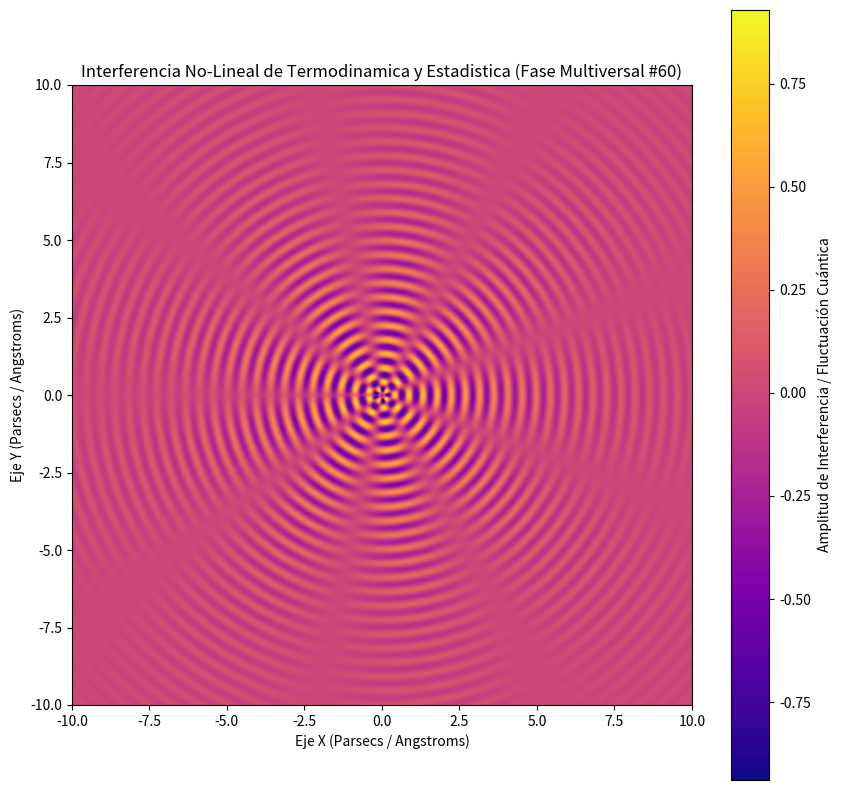

This chart was generated by the following Python code:
%matplotlib inline
# Simulación Multiversal: Termodinamica y Estadistica - Variante 60
import numpy as np
import matplotlib.pyplot as plt

# Parámetros Físicos No-Lineales
omega_1 = 13.755
omega_2 = 4.417
lambda_decay = 0.269
phase_shift = 2.071

x = np.linspace(-10, 10, 800)
y = np.linspace(-10, 10, 800)
X, Y = np.meshgrid(x, y)

# Dinámica de Fluidos / Campos Tensor-Escalares (Fase Multiversal)
R = np.sqrt(X**2 + Y**2) + 1e-5
Z = (np.sin(omega_1 * R + phase_shift) * np.cos(omega_2 * np.arctan2(Y, X))) * np.exp(-lambda_decay * R)

plt.figure(figsize=(10, 10))
plt.imshow(Z, cmap='plasma', extent=[-10, 10, -10, 10], origin='lower')
plt.colorbar(label='Amplitud de Interferencia / Fluctuación Cuántica')
plt.title(r'Interferencia No-Lineal de Termodinamica y Estadistica (Fase Multiversal #60)')
plt.xlabel('Eje X (Parsecs / Angstroms)')
plt.ylabel('Eje Y (Parsecs / Angstroms)')
plt.show()
